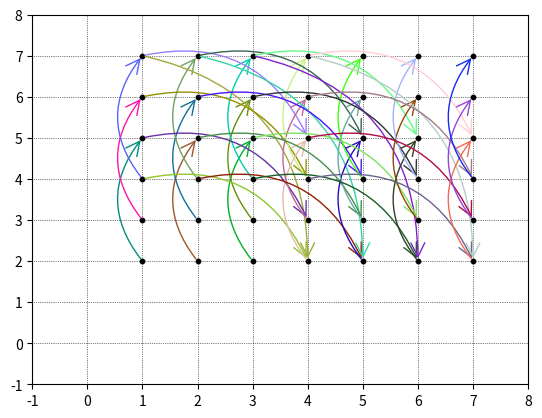

Here is the Python script that generated this plot:
import matplotlib.pyplot as plt
from matplotlib.patches import FancyArrowPatch
import random

# Assuming loop is with equation in the form of a[i][j]=a[i][j+k]+a[i+l][j-m]. Provide variables for your loop:
k=3
l=3
m=2

# Loops start with i=ilowerbound and j=jlowerbound. Provide:
ilowerbound=1
jlowerbound=2

# Set the size of the 2D plane, x is also the 'n' in his loop. 
lowerboundx=-1
lowerboundy=-1
x = jlowerbound+6

# Create the figure and axes objects
fig, ax = plt.subplots()

# Draw the 2D plane, you can adjust the x and y lims to suit your needs
ax.set_xlim(lowerboundx, x)
ax.set_ylim(lowerboundy, x)
ax.set_xticks(range(lowerboundx, x+1))
ax.set_yticks(range(lowerboundy, x+1))

# Add grid and display it below everything
ax.set_axisbelow(True)
ax.grid(axis='both', linestyle=':', color='black', linewidth=0.5)

# Add dots at integer points to the plot
for i in range(ilowerbound, x):
    for j in range(jlowerbound, x):
        ax.scatter(i, j, color='black', s=10)

# If we have a[x][y]=a[i][j]+a[k][l], then iters[n] is a list of how it looks at iteration number n: iters[n]=[[x,y],[i,j],[k,l]]
iters=[]
# Points is a list containing two related iterations like this: points[n]=[[x1,y1],[x2,y2]]
points=[]
for i in range(1,x):
    for j in range(jlowerbound, x):
        iters.append([[i, j],[i, j+k],[i+l, j-m]])
        
# Now the iterations are related if one of the following occurs. CMIIW
for i in range(1, len(iters)):
    for j in range(i):
        # Just to tidy it up lol
        half1 = (iters[i][0]==iters[j][1]) or (iters[i][0]==iters[j][2]) or (iters[i][1]==iters[j][0]) or (iters[i][1]==iters[j][1])
        half2 = (iters[i][1]==iters[j][2]) or (iters[i][2]==iters[j][0]) or (iters[i][2]==iters[j][1]) or (iters[i][2]==iters[j][2])
        if half1 or half2:
            if not ([iters[j][0], iters[i][0]]) in points:
                points.append([iters[j][0], iters[i][0]])
                
# Number of colors and list for used colors
noColors = len(points)
colors = []

# For all the connections in points list
for connection in points:
    # Randomize colors
    while True:
        color=(1/noColors*random.randint(0,noColors), 1/noColors*random.randint(0,noColors), 1/noColors*random.randint(0,noColors))
        if color not in colors:
            colors.append(color)
            break
    # Create a FancyArrowPatch object with a curved path, mutation_scale is size of the arrow head, connectionstyle is the arc with given radius
    arrow = FancyArrowPatch((connection[0][0], connection[0][1]), (connection[1][0], connection[1][1]), arrowstyle='->', mutation_scale=25,
                            connectionstyle='arc3,rad=-.4', linestyle='-', color=color)
    # Add the arrow to the axis
    ax.add_patch(arrow)


# show the plot
plt.show()